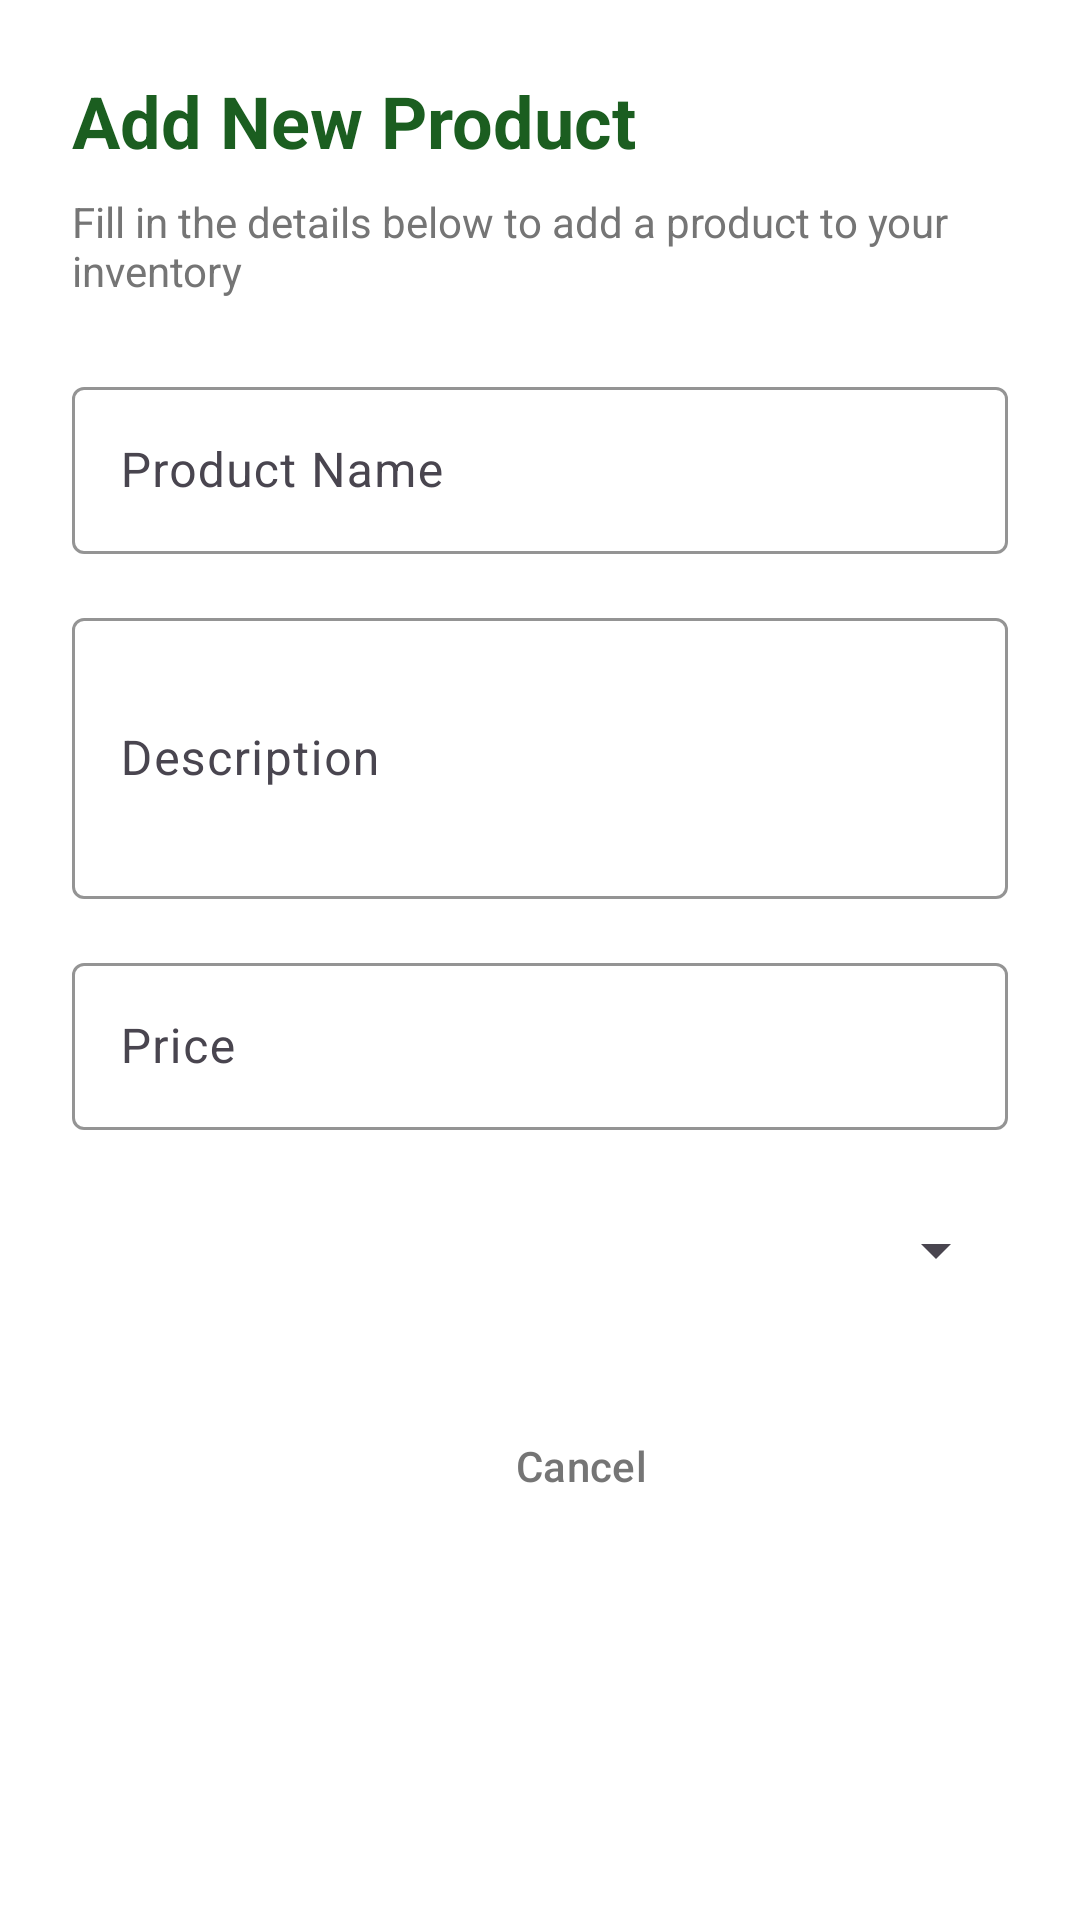

Produce the Android XML layout that renders to this screen, including the resource entries it uses.
<!-- AndroidManifest.xml: application theme Theme.Assignement4 -->
<!-- res/layout/dialog_product_form.xml -->
<?xml version="1.0" encoding="utf-8"?>
<ScrollView xmlns:android="http://schemas.android.com/apk/res/android"
    xmlns:app="http://schemas.android.com/apk/res-auto"
    android:layout_width="match_parent"
    android:layout_height="wrap_content"
    android:padding="24dp"
    android:background="#FFFFFF">

    <LinearLayout
        android:layout_width="match_parent"
        android:layout_height="wrap_content"
        android:orientation="vertical">

        <TextView
            android:id="@+id/textViewTitle"
            android:layout_width="wrap_content"
            android:layout_height="wrap_content"
            android:text="Add New Product"
            android:textSize="24sp"
            android:textStyle="bold"
            android:textColor="#1B5E20"
            android:layout_marginBottom="8dp" />

        <TextView
            android:layout_width="wrap_content"
            android:layout_height="wrap_content"
            android:text="Fill in the details below to add a product to your inventory"
            android:textSize="14sp"
            android:textColor="#757575"
            android:layout_marginBottom="24dp" />

        <com.google.android.material.textfield.TextInputLayout
            android:layout_width="match_parent"
            android:layout_height="wrap_content"
            android:layout_marginBottom="16dp"
            android:hint="Product Name"
            app:boxStrokeColor="#2E7D32"
            app:hintTextColor="#2E7D32">

            <com.google.android.material.textfield.TextInputEditText
                android:id="@+id/editTextName"
                android:layout_width="match_parent"
                android:layout_height="wrap_content"
                android:inputType="text"
                android:textColor="#212121" />
        </com.google.android.material.textfield.TextInputLayout>

        <com.google.android.material.textfield.TextInputLayout
            android:layout_width="match_parent"
            android:layout_height="wrap_content"
            android:layout_marginBottom="16dp"
            android:hint="Description"
            app:boxStrokeColor="#2E7D32"
            app:hintTextColor="#2E7D32">

            <com.google.android.material.textfield.TextInputEditText
                android:id="@+id/editTextDescription"
                android:layout_width="match_parent"
                android:layout_height="wrap_content"
                android:inputType="textMultiLine"
                android:minLines="3"
                android:textColor="#212121" />
        </com.google.android.material.textfield.TextInputLayout>

        <com.google.android.material.textfield.TextInputLayout
            android:layout_width="match_parent"
            android:layout_height="wrap_content"
            android:layout_marginBottom="16dp"
            android:hint="Price"
            app:boxStrokeColor="#2E7D32"
            app:hintTextColor="#2E7D32"
            app:prefixText="$">

            <com.google.android.material.textfield.TextInputEditText
                android:id="@+id/editTextPrice"
                android:layout_width="match_parent"
                android:layout_height="wrap_content"
                android:inputType="numberDecimal"
                android:textColor="#212121" />
        </com.google.android.material.textfield.TextInputLayout>

        <com.google.android.material.textfield.TextInputLayout
            android:layout_width="match_parent"
            android:layout_height="wrap_content"
            android:layout_marginBottom="24dp"
            android:hint="Category"
            app:boxStrokeColor="#2E7D32"
            app:hintTextColor="#2E7D32">

            <Spinner
                android:id="@+id/spinnerCategory"
                android:layout_width="match_parent"
                android:layout_height="wrap_content"
                android:minHeight="48dp" />
        </com.google.android.material.textfield.TextInputLayout>

        <LinearLayout
            android:layout_width="match_parent"
            android:layout_height="wrap_content"
            android:orientation="horizontal"
            android:gravity="end">

            <Button
                android:id="@+id/buttonCancel"
                android:layout_width="wrap_content"
                android:layout_height="wrap_content"
                android:text="Cancel"
                android:textColor="#757575"
                android:backgroundTint="#E0E0E0"
                android:layout_marginEnd="8dp"
                style="@style/Widget.Material3.Button.TextButton" />

            <Button
                android:id="@+id/buttonSubmit"
                android:layout_width="wrap_content"
                android:layout_height="wrap_content"
                android:text="Create"
                android:textColor="#FFFFFF"
                android:backgroundTint="#2E7D32"
                style="@style/Widget.Material3.Button" />

        </LinearLayout>

        <ProgressBar
            android:id="@+id/progressBar"
            android:layout_width="wrap_content"
            android:layout_height="wrap_content"
            android:layout_gravity="center"
            android:layout_marginTop="16dp"
            android:indeterminateTint="#2E7D32"
            android:visibility="gone" />

        <TextView
            android:id="@+id/textViewMessage"
            android:layout_width="match_parent"
            android:layout_height="wrap_content"
            android:layout_marginTop="16dp"
            android:text=""
            android:textSize="14sp"
            android:gravity="center"
            android:visibility="gone" />

    </LinearLayout>

</ScrollView>
<!-- resources referenced by this layout -->
<resources>
  <style name="Theme.Assignement4" parent="Base.Theme.Assignement4" />
  <style name="Base.Theme.Assignement4" parent="Theme.Material3.DayNight.NoActionBar">
          
          
      </style>
</resources>
